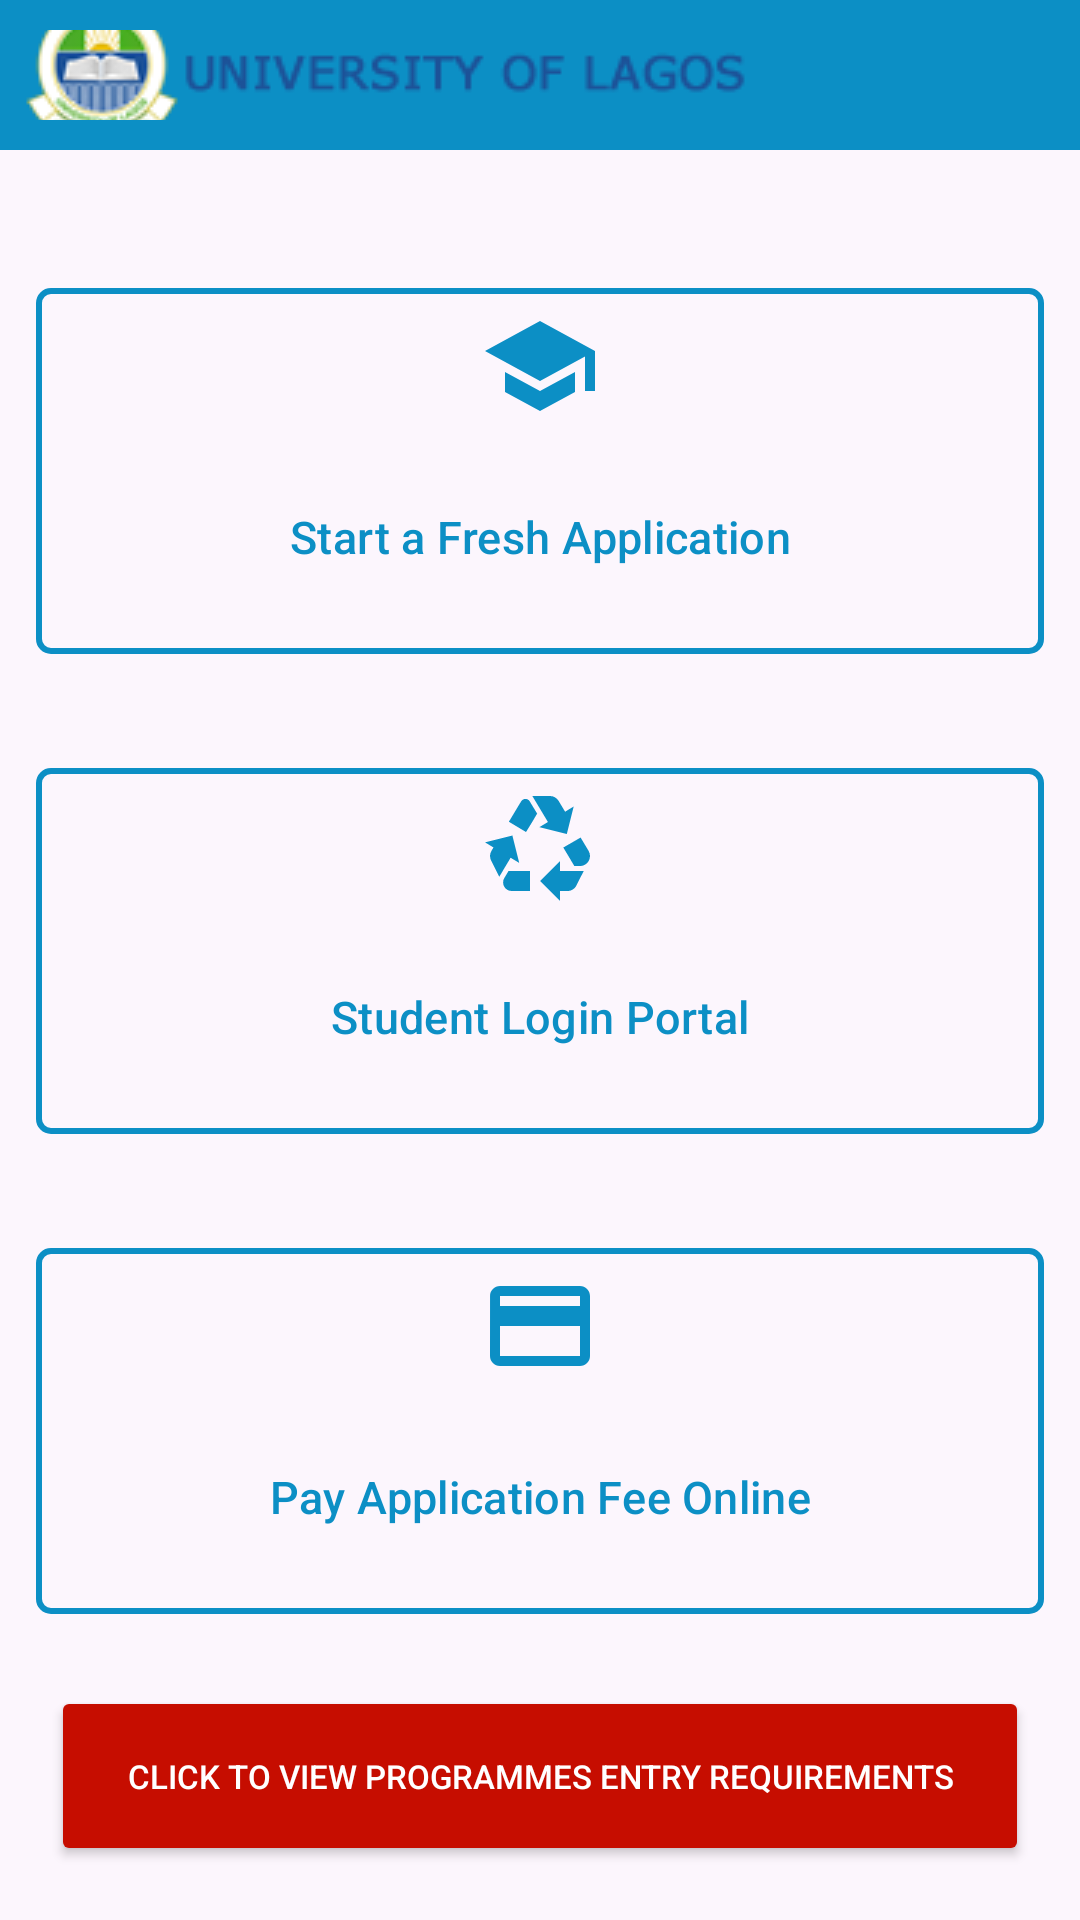

Write the Android layout XML for this screen, with the resource values it uses.
<!-- AndroidManifest.xml: application theme Theme.SchoolManagement -->
<!-- res/layout/activity_start.xml -->
<?xml version="1.0" encoding="utf-8"?>
<androidx.constraintlayout.widget.ConstraintLayout xmlns:android="http://schemas.android.com/apk/res/android"
    xmlns:app="http://schemas.android.com/apk/res-auto"
    xmlns:tools="http://schemas.android.com/tools"
    android:layout_width="fill_parent"
    android:layout_height="match_parent"
    android:background="@color/colorPrimary"
    tools:context=".Start">

    <RelativeLayout
        android:id="@+id/header"
        android:layout_width="match_parent"
        android:layout_height="50dp"
        android:background="@color/bg"
        tools:ignore="MissingConstraints">

        <TextView
            android:id="@+id/logo"
            android:layout_width="match_parent"
            android:layout_height="30dp"
            android:layout_marginTop="10dp"
            android:layout_marginStart="5dp"
            android:text="@string/empty"
            android:drawableStart="@drawable/logoimg"/>
    </RelativeLayout>
    <ScrollView
        android:id="@+id/scroll"
        android:layout_below="@id/header"
        android:layout_width="match_parent"
        android:layout_height="match_parent"
        android:layout_marginStart="2dp"
        android:layout_marginEnd="2dp"
        android:layout_marginTop="40dp">
    <LinearLayout
        android:layout_width="match_parent"
        android:layout_height="match_parent"
        android:accessibilityTraversalBefore="@id/header">
        <RelativeLayout
            android:layout_width="match_parent"
            android:layout_height="wrap_content"
            android:layout_marginStart="10sp"
            android:layout_marginEnd="10sp"
            android:layout_marginTop="52dp">
            <com.google.android.material.button.MaterialButton
                android:id="@+id/Start_New_Registration"
                style="?attr/materialButtonOutlinedStyle"
                android:layout_width="match_parent"
                android:layout_height="130dp"
                android:drawableTop="@drawable/start_one"
                android:text="@string/Start_Registration"
                android:textColor="@color/bg"
                android:textSize="15sp"
                app:backgroundTint="@android:color/transparent"
                app:cornerRadius="5dp"
                app:rippleColor="#33AAAAAA"
                app:strokeColor="@color/bg"
                app:strokeWidth="2dp" />
            <com.google.android.material.button.MaterialButton
                android:id="@+id/Student_Login_Portal"
                android:layout_below="@+id/Start_New_Registration"
                style="?attr/materialButtonOutlinedStyle"
                android:layout_width="match_parent"
                android:layout_height="130dp"
                android:drawableTop="@drawable/baseline_recycling_24"
                android:text="@string/Student_Login"
                android:textColor="@color/bg"
                android:textSize="15sp"
                app:backgroundTint="@android:color/transparent"
                app:cornerRadius="5dp"
                app:rippleColor="#33AAAAAA"
                android:layout_marginTop="30dp"
                app:strokeColor="@color/bg"
                app:strokeWidth="2dp" />
            <com.google.android.material.button.MaterialButton
                android:id="@+id/Make_Payment_Online"
                android:layout_below="@+id/Student_Login_Portal"
                style="?attr/materialButtonOutlinedStyle"
                android:layout_width="match_parent"
                android:layout_height="130dp"
                android:drawableTop="@drawable/baseline_credit_card_24"
                android:text="@string/Pay_Fee"
                android:textColor="@color/bg"
                android:textSize="15sp"
                app:backgroundTint="@android:color/transparent"
                app:cornerRadius="5dp"
                app:rippleColor="#33AAAAAA"
                android:layout_marginTop="30dp"
                app:strokeColor="@color/bg"
                app:strokeWidth="2dp" />

                <androidx.appcompat.widget.AppCompatButton
                    android:id="@+id/Review_Requirement"
                    android:layout_below="@+id/Make_Payment_Online"
                    android:layout_width="match_parent"
                    android:layout_height="60dp"
                    android:layout_marginStart="5dp"
                    android:layout_marginTop="20dp"
                    android:layout_marginEnd="5dp"
                    android:backgroundTint="@color/btn_red"
                    android:textColorHint="@color/white"
                    android:gravity="center"
                    android:textSize="11dp"
                    android:layout_centerHorizontal="true"
                    android:text="@string/requirement_view"
                    android:textColor="@color/white"
                    app:textAllCaps="true"
                   />
        </RelativeLayout>
    </LinearLayout>
    </ScrollView>
</androidx.constraintlayout.widget.ConstraintLayout>
<!-- resources referenced by this layout -->
<resources>
  <color name="bg">#0C8FC5</color>
  <color name="btn_red">#c60d00</color>
  <color name="colorPrimary">#1AEBEBEB</color>
  <color name="white">#FFFFFFFF</color>
  <!-- drawable baseline_credit_card_24 (drawable) -->
  <vector android:height="40dp" android:tint="#0C8FC5"
      android:viewportHeight="24" android:viewportWidth="24"
      android:width="40dp" xmlns:android="http://schemas.android.com/apk/res/android">
      <path android:fillColor="@android:color/white" android:pathData="M20,4L4,4c-1.11,0 -1.99,0.89 -1.99,2L2,18c0,1.11 0.89,2 2,2h16c1.11,0 2,-0.89 2,-2L22,6c0,-1.11 -0.89,-2 -2,-2zM20,18L4,18v-6h16v6zM20,8L4,8L4,6h16v2z"/>
  </vector>
  <!-- drawable baseline_recycling_24 (drawable) -->
  <vector android:height="40dp" android:tint="#0C8FC5"
      android:viewportHeight="24" android:viewportWidth="24"
      android:width="40dp" xmlns:android="http://schemas.android.com/apk/res/android">
      <path android:fillColor="@android:color/white" android:pathData="M5.77,7.15L7.2,4.78l1.03,-1.71c0.39,-0.65 1.33,-0.65 1.72,0l1.48,2.46l-1.23,2.06L9.2,9.21L5.77,7.15zM21.72,12.97l-1.6,-2.66l-3.46,2L18.87,16H20c0.76,0 1.45,-0.43 1.79,-1.11C21.93,14.61 22,14.31 22,14C22,13.64 21.9,13.29 21.72,12.97zM16,21h1.5c0.76,0 1.45,-0.43 1.79,-1.11L20.74,17H16v-2l-4,4l4,4V21zM10,17H5.7l-0.84,1.41c-0.3,0.5 -0.32,1.12 -0.06,1.65l0,0C5.08,20.63 5.67,21 6.32,21H10V17zM6.12,14.35l1.73,1.04L6.48,9.9L1,11.27l1.7,1.02l-0.41,0.69c-0.35,0.59 -0.38,1.31 -0.07,1.92l1.63,3.26L6.12,14.35zM17.02,5.14l-1.3,-2.17C15.35,2.37 14.7,2 14,2h-3.53l3.12,5.2l-1.72,1.03l5.49,1.37l1.37,-5.49L17.02,5.14z"/>
  </vector>
  <!-- drawable logoimg: png bitmap (drawable, 63956 bytes) -->
  <!-- drawable start_one (drawable) -->
  <vector android:height="40dp" android:tint="#0C8FC5"
      android:viewportHeight="24" android:viewportWidth="24"
      android:width="40dp" xmlns:android="http://schemas.android.com/apk/res/android">
      <path android:fillColor="@android:color/white" android:pathData="M5,13.18v4L12,21l7,-3.82v-4L12,17l-7,-3.82zM12,3L1,9l11,6 9,-4.91V17h2V9L12,3z"/>
  </vector>
  <string name="Pay_Fee">Pay Application Fee Online</string>
  <string name="Start_Registration">Start a Fresh Application</string>
  <string name="Student_Login">Student Login Portal</string>
  <string name="empty" />
  <string name="requirement_view">Click To View Programmes Entry Requirements</string>
  <style name="Theme.SchoolManagement" parent="Base.Theme.SchoolManagement" />
  <style name="Base.Theme.SchoolManagement" parent="Theme.Material3.DayNight.NoActionBar">
          
           <item name="colorPrimary">@color/bg</item>
      </style>
</resources>
